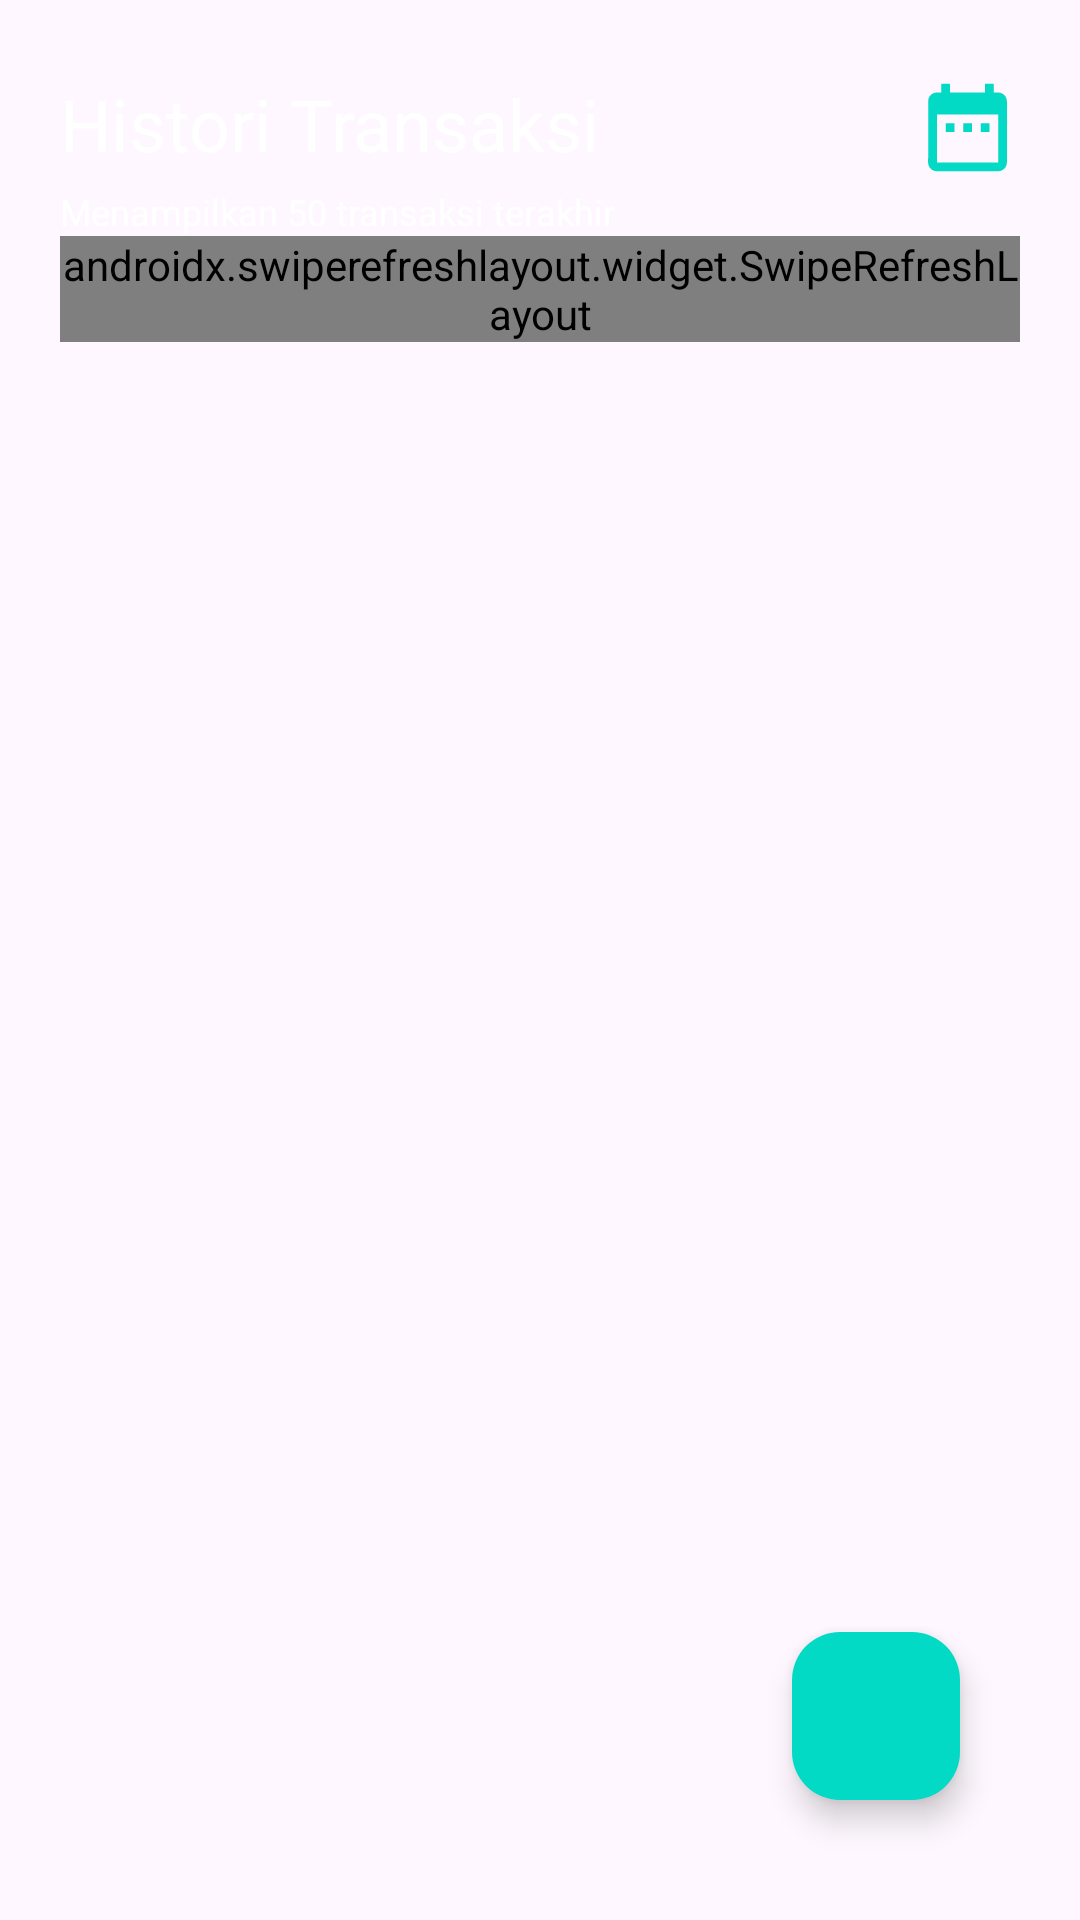

Produce the Android XML layout that renders to this screen, including the resource entries it uses.
<!-- AndroidManifest.xml: application theme Theme.CashManagerApplication -->
<!-- res/layout/activity_transaction.xml -->
<?xml version="1.0" encoding="utf-8"?>
<androidx.constraintlayout.widget.ConstraintLayout xmlns:android="http://schemas.android.com/apk/res/android"
    xmlns:app="http://schemas.android.com/apk/res-auto"
    xmlns:tools="http://schemas.android.com/tools"
    android:id="@+id/main"
    android:layout_width="match_parent"
    android:layout_height="match_parent"
    tools:context=".activity.TransactionActivity"
    android:padding="20dp"
    >
    <TextView
        android:id="@+id/tv_titletransaction"
        android:layout_width="match_parent"
        android:layout_height="wrap_content"
        android:layout_marginTop="5dp"
        android:text="Histori Transaksi"
        android:textSize="24sp"
        android:textColor="@color/white"
        app:layout_constraintStart_toStartOf="parent"
        app:layout_constraintTop_toTopOf="parent"
        />

    <ImageView
        android:id="@+id/img_date"
        android:layout_width="35dp"
        android:layout_height="35dp"
        android:layout_marginTop="5dp"
        android:src="@drawable/ic_calendar"
        app:layout_constraintEnd_toEndOf="parent"
        app:layout_constraintTop_toTopOf="parent"
        />

    <TextView
        android:id="@+id/tv_transaction"
        android:layout_width="wrap_content"
        android:layout_height="wrap_content"
        android:layout_marginTop="5dp"
        android:text="Menampilkan 50 transaksi terakhir"
        android:textSize="12sp"
        android:textColor="@color/white"
        app:layout_constraintStart_toStartOf="parent"
        app:layout_constraintTop_toBottomOf="@+id/tv_titletransaction"
        />

    <androidx.swiperefreshlayout.widget.SwipeRefreshLayout
        android:id="@+id/swipe"
        android:layout_width="match_parent"
        android:layout_height="wrap_content"
        app:layout_constraintStart_toStartOf="parent"
        app:layout_constraintTop_toBottomOf="@+id/tv_transaction"
        >

        <androidx.recyclerview.widget.RecyclerView
            android:id="@+id/list_transaction"
            android:layout_width="match_parent"
            android:layout_height="wrap_content"
            android:layout_marginTop="10dp"
            tools:listitem="@layout/adapter_transaction"
            app:layoutManager="androidx.recyclerview.widget.LinearLayoutManager"
            app:layout_constraintStart_toStartOf="parent"
            app:layout_constraintTop_toBottomOf="@+id/tv_transaction"
            />

    </androidx.swiperefreshlayout.widget.SwipeRefreshLayout>

    <com.google.android.material.floatingactionbutton.FloatingActionButton
        android:id="@+id/btn_add"
        android:layout_width="wrap_content"
        android:layout_height="wrap_content"
        android:layout_margin="20dp"
        android:backgroundTint="@color/teal_200"
        android:src="@drawable/ic_add"
        app:layout_constraintEnd_toEndOf="parent"
        app:layout_constraintBottom_toBottomOf="parent"
        />

</androidx.constraintlayout.widget.ConstraintLayout>
<!-- res/layout/adapter_transaction.xml (included above) -->
<?xml version="1.0" encoding="utf-8"?>
<androidx.constraintlayout.widget.ConstraintLayout
    android:id="@+id/container"
    xmlns:android="http://schemas.android.com/apk/res/android"
    android:layout_width="match_parent"
    android:layout_height="wrap_content"
    xmlns:app="http://schemas.android.com/apk/res-auto"
    xmlns:tools="http://schemas.android.com/tools"
    android:layout_margin="10dp">

    <ImageView
        android:id="@+id/img_type"
        android:layout_width="wrap_content"
        android:layout_height="wrap_content"
        tools:src="@drawable/ic_out"
        app:layout_constraintStart_toStartOf="parent"
        app:layout_constraintTop_toTopOf="parent"
        />

    <TextView
        android:id="@+id/text_category"
        android:layout_width="wrap_content"
        android:layout_height="wrap_content"
        android:layout_marginStart="5dp"
        tools:text="HIBURAN"
        android:textSize="10sp"
        app:layout_constraintStart_toEndOf="@+id/img_type"
        app:layout_constraintTop_toTopOf="parent"
        />

    <TextView
        android:id="@+id/text_note"
        android:layout_width="0dp"
        android:layout_height="wrap_content"
        android:layout_marginStart="5dp"
        android:layout_marginEnd="5dp"
        tools:text="Netflix Monthly"
        android:textSize="18sp"
        android:textColor="@color/white"
        app:layout_constraintStart_toEndOf="@+id/img_type"
        app:layout_constraintEnd_toStartOf="@+id/text_amount"
        app:layout_constraintTop_toBottomOf="@+id/text_category"
        />

    <TextView
        android:id="@+id/text_date"
        android:layout_width="wrap_content"
        android:layout_height="wrap_content"
        android:layout_marginStart="5dp"
        tools:text="20-05-2020"
        android:textSize="10sp"
        app:layout_constraintStart_toEndOf="@+id/img_type"
        app:layout_constraintTop_toBottomOf="@+id/text_note"
        />

    <TextView
        android:id="@+id/text_amount"
        android:layout_width="wrap_content"
        android:layout_height="wrap_content"
        android:layout_marginEnd="15dp"
        tools:text="Rp. 49.000"
        android:textSize="18sp"
        android:textColor="@color/white"
        app:layout_constraintTop_toBottomOf="@+id/text_category"
        app:layout_constraintEnd_toEndOf="parent"
        />

</androidx.constraintlayout.widget.ConstraintLayout>
<!-- resources referenced by this layout -->
<resources>
  <!-- drawable ic_calendar (drawable) -->
  <vector xmlns:android="http://schemas.android.com/apk/res/android" android:height="24dp" android:tint="@color/teal_200" android:viewportHeight="24" android:viewportWidth="24" android:width="24dp">
        
      <path android:fillColor="@android:color/white" android:pathData="M9,11L7,11v2h2v-2zM13,11h-2v2h2v-2zM17,11h-2v2h2v-2zM19,4h-1L18,2h-2v2L8,4L8,2L6,2v2L5,4c-1.11,0 -1.99,0.9 -1.99,2L3,20c0,1.1 0.89,2 2,2h14c1.1,0 2,-0.9 2,-2L21,6c0,-1.1 -0.9,-2 -2,-2zM19,20L5,20L5,9h14v11z"/>
      
  </vector>
  <!-- drawable ic_out (drawable) -->
  <vector xmlns:android="http://schemas.android.com/apk/res/android" android:autoMirrored="true" android:height="24dp" android:tint="@android:color/holo_red_dark" android:viewportHeight="24" android:viewportWidth="24" android:width="24dp">
        
      <path android:fillColor="@android:color/white" android:pathData="M9,6c0,0.56 0.45,1 1,1h5.59L4.7,17.89c-0.39,0.39 -0.39,1.02 0,1.41 0.39,0.39 1.02,0.39 1.41,0L17,8.41V14c0,0.55 0.45,1 1,1s1,-0.45 1,-1V6c0,-0.55 -0.45,-1 -1,-1h-8c-0.55,0 -1,0.45 -1,1z"/>
      
  </vector>
  <style name="Theme.CashManagerApplication" parent="Base.Theme.CashManagerApplication" />
  <style name="Base.Theme.CashManagerApplication" parent="Theme.Material3.DayNight.NoActionBar">
          
          
      </style>
  <!-- not gathered from this repository: default colours our renderer supplied (Android Studio template values) -->
  <color name="teal_200">#FF03DAC5</color>
  <color name="white">#FFFFFFFF</color>
</resources>
